Run: headless pygame with SDL's dummy video driver; simulated clock (each Clock.tick advances the game by its frame time, no real sleeping); random seed 0; keys injected as events and as key.get_pressed() state; no mouse input.
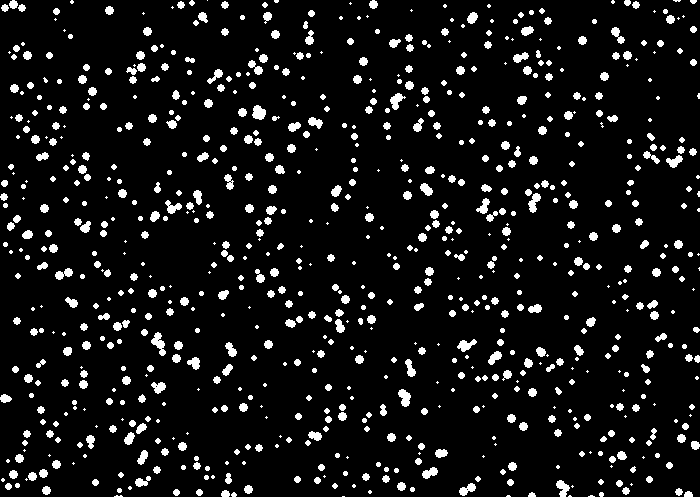
Frame 1 of 4 · flips 1–60 · no input
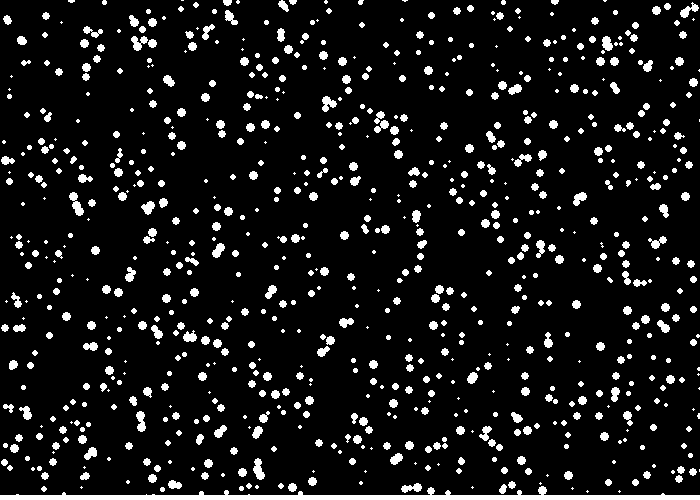
Frame 2 of 4 · flips 61–180 · tapped SPACE, RETURN · held RIGHT (→), D
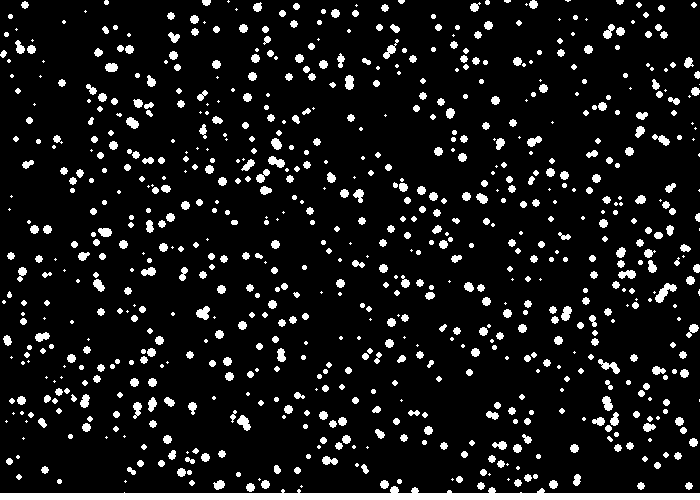
Frame 3 of 4 · flips 181–300 · held DOWN (↓), S
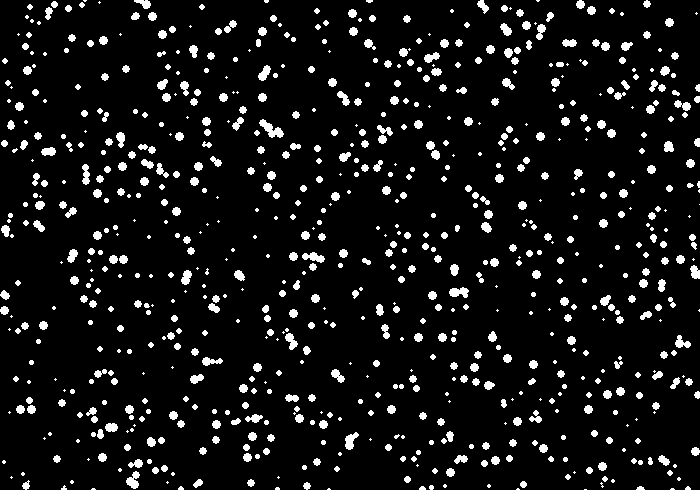
Frame 4 of 4 · flips 301–420 · held LEFT (←), A, UP (↑), W

The pygame program that drew these frames:

"""
Animated Snowfall
Aaron Lee - 2019
"""

import pygame
import random
pygame.init()  # initializes pygame (necessary before any pygame functions)


# Global Variables
BLACK = (0, 0, 0)  # red, green, blue (RGB)
WHITE = (255, 255, 255)


SCREEN_WIDTH = 700
SCREEN_HEIGHT = 500
done = False  # Loop until the user clicks the close button.

size = (SCREEN_WIDTH, SCREEN_HEIGHT)  # Set the width and height of the screen [width, height]
screen = pygame.display.set_mode(size)  # Screen object we draw to

pygame.display.set_caption("My Game")

clock = pygame.time.Clock()  # Used to manage how fast the screen updates

# make snowflakes
depth = 1
flake_size = 5
snowflakes = []

for i in range(1000):
    flake_size = random.randrange(3, 10)
    speed = flake_size / 3
    x = random.randrange(SCREEN_WIDTH)
    y = random.randrange(-flake_size, SCREEN_HEIGHT)
    snowflakes.append([x, y, flake_size, speed])

print(snowflakes)

# -------- Main Program Loop -----------
while not done:
    # --- Main event loop (input from user keyboard, mouse, game controller)
    for event in pygame.event.get():
        if event.type == pygame.QUIT:
            done = True
    # --- Game logic should go here
    for i in range(len(snowflakes)):
        snowflakes[i][1] += snowflakes[i][3]  # change y value
        if snowflakes[i][1] > SCREEN_HEIGHT:
            snowflakes[i][1] = -flake_size  # resets to top of screen
            snowflakes[i][0] = random.randrange(SCREEN_WIDTH)
            depth += 0.005

    # --- Draw to screen
    screen.fill(BLACK)

    for flake in snowflakes:
        pygame.draw.ellipse(screen, WHITE, [flake[0], flake[1], flake[2], flake[2]])

    pygame.draw.rect(screen, WHITE, [0, SCREEN_HEIGHT - depth, SCREEN_WIDTH, depth + 1])

    pygame.display.flip()  # Go ahead and update the screen with what we've drawn.

    clock.tick(60)  # limit to 60 frames per second

pygame.quit()  # Close the window and quit.
